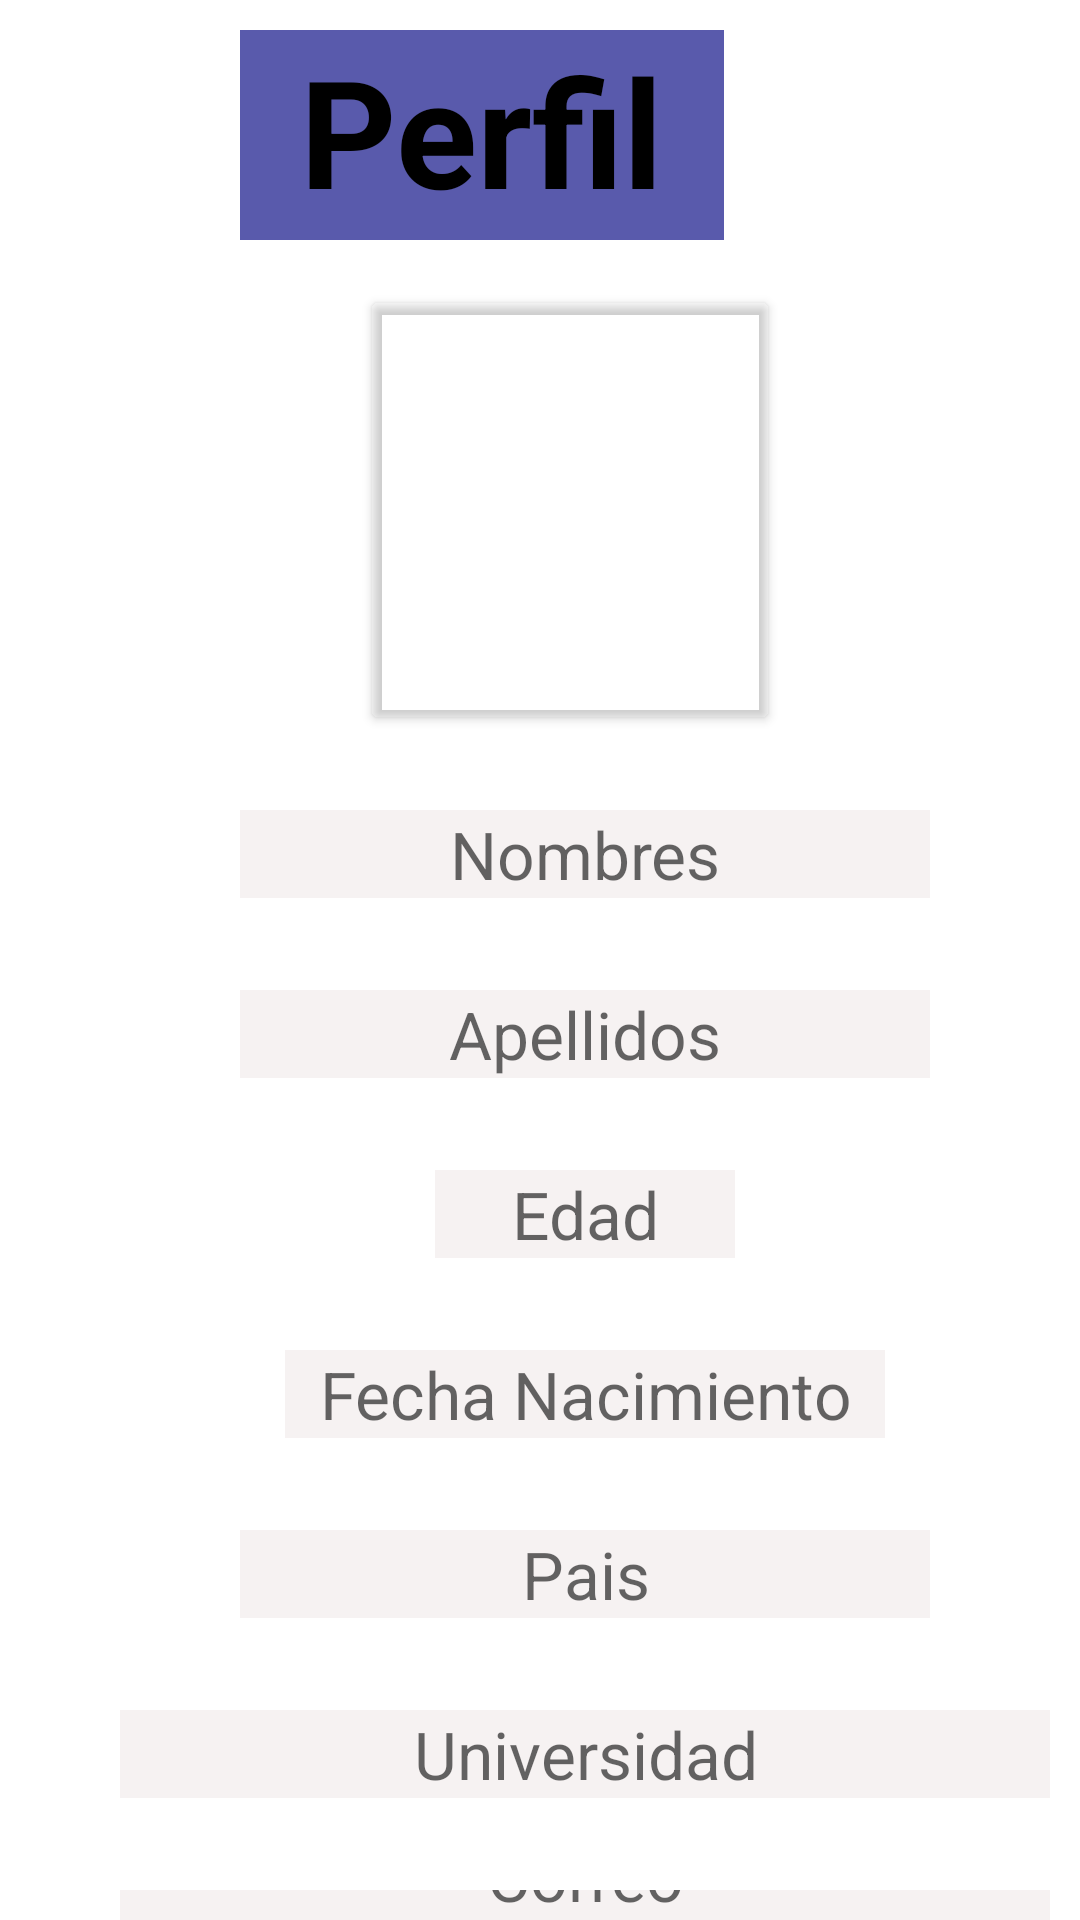

Here is an Android app screen rendered from its layout file. Give the layout XML and the strings, colors and styles it references.
<!-- AndroidManifest.xml: application theme Theme.AndroidAPP -->
<!-- res/layout/fragment_perfil.xml -->
<?xml version="1.0" encoding="utf-8"?>
<FrameLayout xmlns:android="http://schemas.android.com/apk/res/android"
    xmlns:tools="http://schemas.android.com/tools"
    android:layout_width="match_parent"
    android:layout_height="match_parent"
    tools:context=".perfilFragment">


    <TextView
        android:layout_width="wrap_content"
        android:layout_height="70dp"
        android:layout_marginLeft="80dp"
        android:layout_marginTop="10dp"
        android:text="Perfil"
        android:textSize="50sp"
        android:textStyle="bold"
        android:textColor="@color/black"
        android:background="@color/purpura2"
        android:paddingLeft="20dp"
        android:paddingRight="20dp"/>
    <Button
        android:id="@+id/btnImage"
        android:layout_width="140dp"
        android:layout_height="150dp"
        android:layout_gravity="end"
        android:layout_marginTop="95dp"
        android:layout_marginRight="100dp"
        android:backgroundTint="@color/transparente"/>
    <ImageView
        android:id="@+id/imagenVer"
        android:layout_width="140dp"
        android:layout_height="140dp"
        android:layout_gravity="end"
        android:layout_margin="100dp"/>
    <EditText
        android:layout_width="230dp"
        android:layout_height="wrap_content"
        android:layout_marginTop="270dp"
        android:layout_marginRight="50dp"
        android:layout_gravity="right"
        android:inputType="textPersonName"
        android:hint="Nombres"
        android:maxLength="20"
        android:textSize="22sp"
        android:textAlignment="center"
        android:background="@color/gray"
        tools:ignore="RtlCompat" />
    <EditText
        android:layout_width="230dp"
        android:layout_height="wrap_content"
        android:layout_marginTop="330dp"
        android:layout_marginRight="50dp"
        android:layout_gravity="right"
        android:inputType="textPersonName"
        android:hint="Apellidos"
        android:maxLength="20"
        android:textSize="22sp"
        android:textAlignment="center"
        android:background="@color/gray"
        tools:ignore="RtlCompat" />
    <EditText
        android:layout_width="100dp"
        android:layout_height="wrap_content"
        android:layout_marginTop="390dp"
        android:layout_marginRight="115dp"
        android:layout_gravity="right"
        android:inputType="number"
        android:hint="Edad"
        android:maxLength="2"
        android:textSize="22sp"
        android:textAlignment="center"
        android:background="@color/gray"
        tools:ignore="RtlCompat" />
    <EditText
        android:layout_width="200dp"
        android:layout_height="wrap_content"
        android:layout_marginTop="450dp"
        android:layout_marginRight="65dp"
        android:layout_gravity="right"
        android:inputType="date"
        android:hint="Fecha Nacimiento"
        android:maxLength="10"
        android:textSize="22sp"
        android:textAlignment="center"
        android:background="@color/gray"
        tools:ignore="RtlCompat" />
    <EditText
        android:layout_width="230dp"
        android:layout_height="wrap_content"
        android:layout_marginTop="510dp"
        android:layout_marginRight="50dp"
        android:layout_gravity="right"
        android:inputType="textAutoCorrect"
        android:hint="Pais"
        android:maxLength="20"
        android:textSize="22sp"
        android:textAlignment="center"
        android:background="@color/gray"
        tools:ignore="RtlCompat" />
    <EditText
        android:layout_width="310dp"
        android:layout_height="wrap_content"
        android:layout_marginTop="570dp"
        android:layout_marginRight="10dp"
        android:layout_gravity="right"
        android:inputType="textAutoCorrect"
        android:hint="Universidad"
        android:maxLength="28"
        android:textSize="22sp"
        android:textAlignment="center"
        android:background="@color/gray"
        tools:ignore="RtlCompat" />

    <EditText
        android:layout_width="310dp"
        android:layout_height="wrap_content"
        android:layout_marginTop="630dp"
        android:layout_marginRight="10dp"
        android:layout_gravity="right"
        android:inputType="textWebEmailAddress"
        android:hint="Correo"
        android:maxLength="28"
        android:textSize="22sp"
        android:textAlignment="center"
        android:background="@color/gray"
        tools:ignore="RtlCompat" />

</FrameLayout>
<!-- resources referenced by this layout -->
<resources>
  <color name="black">#FF000000</color>
  <color name="gray">#2FCCB7B7</color>
  <color name="purpura2">#595AAC</color>
  <color name="transparente">#00FFFFFF</color>
  <style name="Theme.AndroidAPP" parent="Theme.MaterialComponents.DayNight.NoActionBar">
          
          <item name="colorPrimary">@color/purple_500</item>
          <item name="colorPrimaryVariant">@color/purple_700</item>
          <item name="colorOnPrimary">@color/white</item>
          
          <item name="colorSecondary">@color/teal_200</item>
          <item name="colorSecondaryVariant">@color/teal_700</item>
          <item name="colorOnSecondary">@color/black</item>
          
          <item name="android:statusBarColor">?attr/colorPrimaryVariant</item>
          
      </style>
  <color name="purple_500">#FF6200EE</color>
  <color name="purple_700">#FF3700B3</color>
  <color name="white">#FFFFFFFF</color>
  <color name="teal_200">#FF03DAC5</color>
  <color name="teal_700">#FF018786</color>
</resources>
